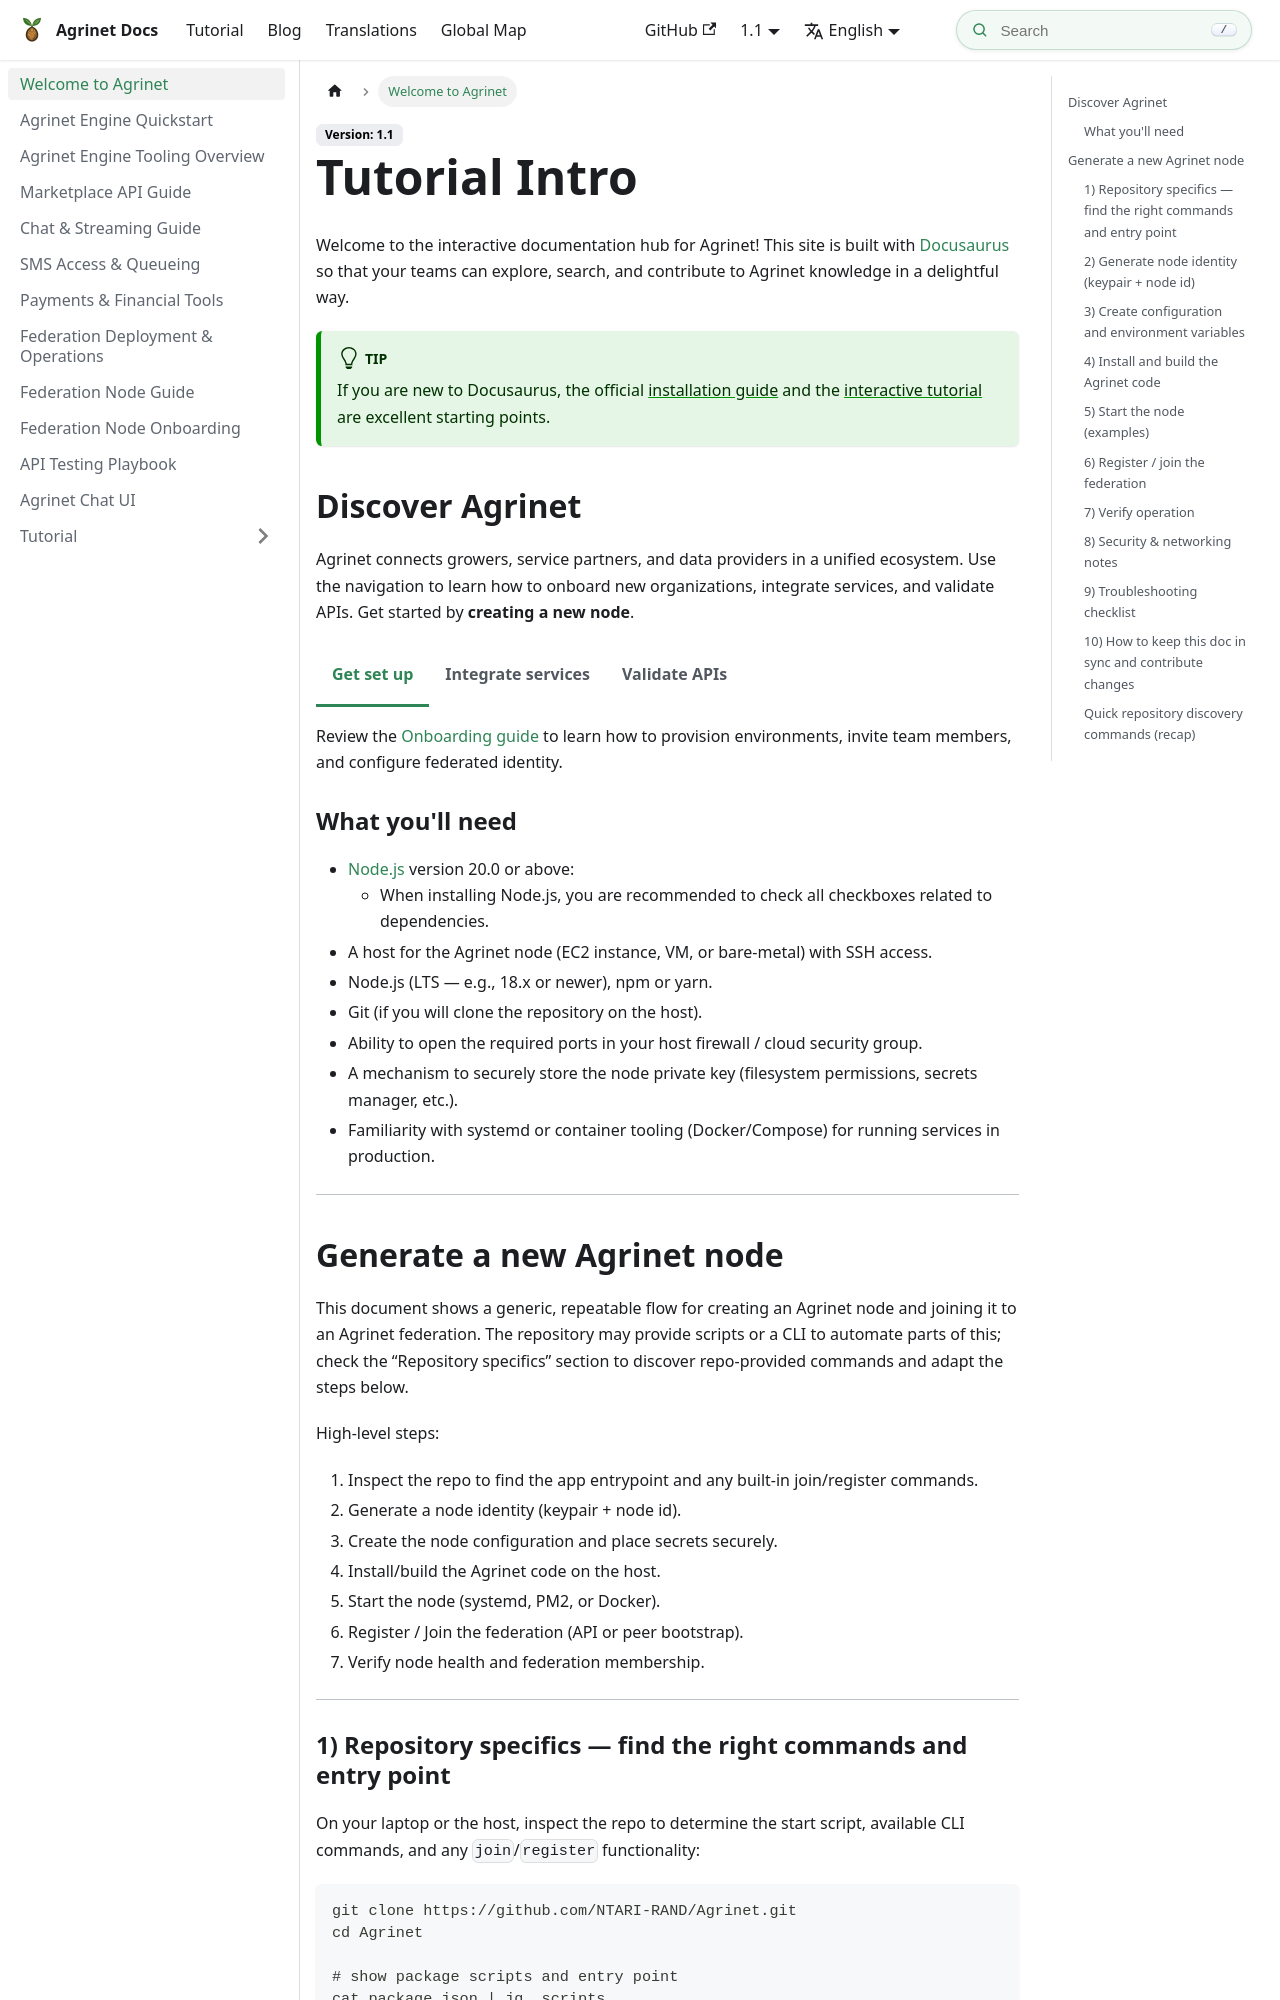

repository: NTARI-RAND/agrinet-docs · page: docs/intro/index.html · generator: docusaurus

---
title: Welcome to Agrinet
sidebar_position: 1
---

import Tabs from '@theme/Tabs';
import TabItem from '@theme/TabItem';

# Tutorial Intro

Welcome to the interactive documentation hub for Agrinet! This site is built with [Docusaurus](https://docusaurus.io/) so that your teams can explore, search, and contribute to Agrinet knowledge in a delightful way.

:::tip
If you are new to Docusaurus, the official [installation guide](https://docusaurus.io/docs/installation) and the [interactive tutorial](https://tutorial.docusaurus.io/docs/intro) are excellent starting points.
:::

## Discover Agrinet

Agrinet connects growers, service partners, and data providers in a unified ecosystem. Use the navigation to learn how to onboard new organizations, integrate services, and validate APIs. Get started by **creating a new node**.

<Tabs>
  <TabItem value="start" label="Get set up">

Review the [Onboarding guide](onboarding) to learn how to provision environments, invite team members, and configure federated identity.

  </TabItem>
  <TabItem value="integrate" label="Integrate services">

Follow the [Federation guide](federation-node-guide) for details on linking external providers and managing schema updates.

  </TabItem>
  <TabItem value="test" label="Validate APIs">

Use the [API testing playbook](api-testing) to verify that every service contract behaves as expected before launch.

  </TabItem>
</Tabs>

### What you'll need

- [Node.js](https://nodejs.org/en/download/) version 20.0 or above:
  - When installing Node.js, you are recommended to check all checkboxes related to dependencies.
- A host for the Agrinet node (EC2 instance, VM, or bare-metal) with SSH access.
- Node.js (LTS — e.g., 18.x or newer), npm or yarn.
- Git (if you will clone the repository on the host).
- Ability to open the required ports in your host firewall / cloud security group.
- A mechanism to securely store the node private key (filesystem permissions, secrets manager, etc.).
- Familiarity with systemd or container tooling (Docker/Compose) for running services in production.

---
